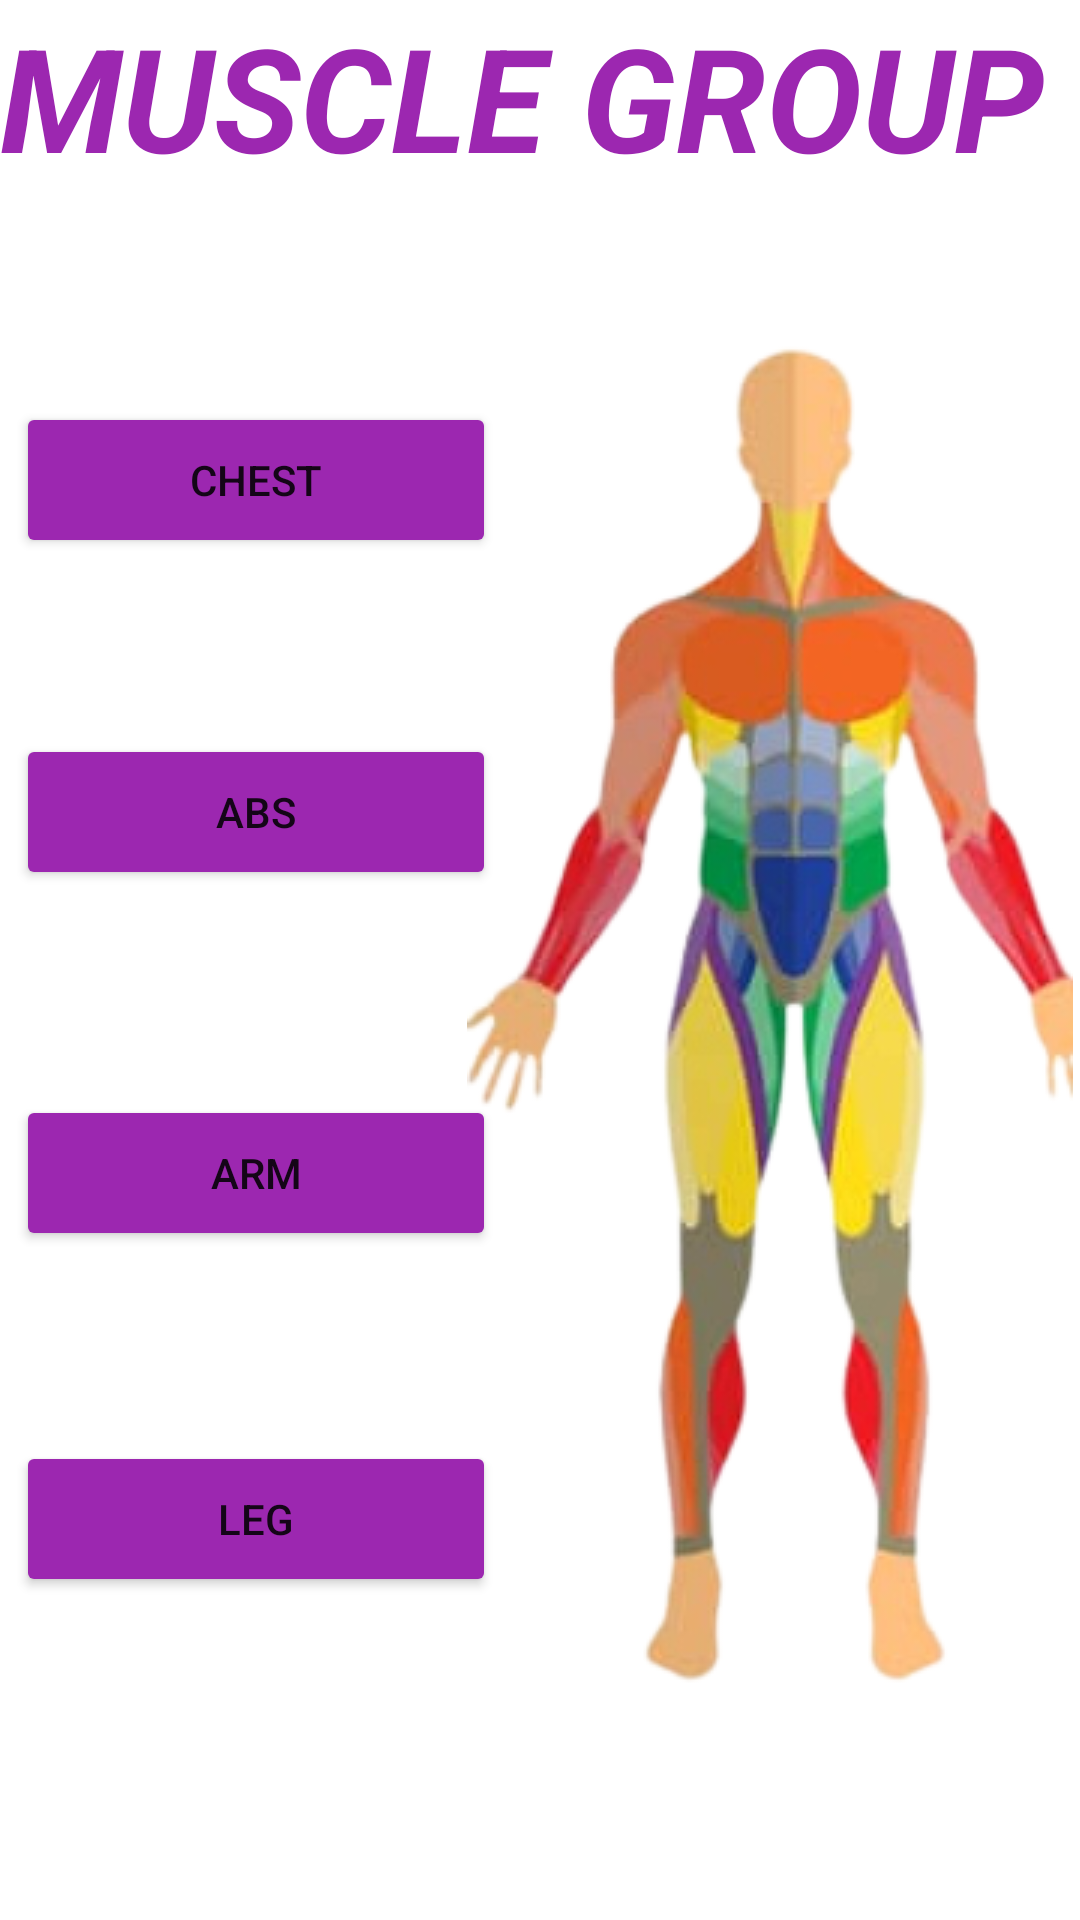

Write the Android layout XML for this screen, with the resource values it uses.
<!-- AndroidManifest.xml: application theme Theme.MinifitnessFinal -->
<!-- res/layout/activity_workout.xml -->
<?xml version="1.0" encoding="utf-8"?>
<androidx.constraintlayout.widget.ConstraintLayout xmlns:android="http://schemas.android.com/apk/res/android"
    xmlns:app="http://schemas.android.com/apk/res-auto"
    xmlns:tools="http://schemas.android.com/tools"
    android:id="@+id/relativeLayout"
    android:layout_width="match_parent"
    android:layout_height="match_parent"
    android:background="@drawable/purple"
    tools:context=".workout">

    <Button
        android:id="@+id/button5"
        android:layout_width="160dp"
        android:layout_height="52dp"
        android:text="LEG"
        app:backgroundTint="#9C27B0"
        app:layout_constraintBottom_toBottomOf="parent"
        app:layout_constraintEnd_toEndOf="parent"
        app:layout_constraintHorizontal_bias="0.027"
        app:layout_constraintStart_toStartOf="parent"
        app:layout_constraintTop_toTopOf="parent"
        app:layout_constraintVertical_bias="0.817" />

    <Button
        android:id="@+id/button3"
        android:layout_width="160dp"
        android:layout_height="52dp"
        android:text="CHEST"
        app:backgroundTint="#9C27B0"
        app:layout_constraintBottom_toBottomOf="parent"
        app:layout_constraintEnd_toEndOf="parent"
        app:layout_constraintHorizontal_bias="0.027"
        app:layout_constraintStart_toStartOf="parent"
        app:layout_constraintTop_toTopOf="parent"
        app:layout_constraintVertical_bias="0.228" />

    <ImageView
        android:id="@+id/imageView"
        android:layout_width="wrap_content"
        android:layout_height="wrap_content"
        app:layout_constraintBottom_toBottomOf="parent"
        app:layout_constraintEnd_toEndOf="parent"
        app:layout_constraintHorizontal_bias="0.985"
        app:layout_constraintStart_toStartOf="parent"
        app:layout_constraintTop_toTopOf="parent"
        app:layout_constraintVertical_bias="0.571"
        app:srcCompat="@drawable/body4" />

    <Button
        android:id="@+id/button2"
        android:layout_width="160dp"
        android:layout_height="52dp"
        android:text="ABS"
        app:backgroundTint="#9C27B0"
        app:layout_constraintBottom_toBottomOf="parent"
        app:layout_constraintEnd_toEndOf="parent"
        app:layout_constraintHorizontal_bias="0.027"
        app:layout_constraintStart_toStartOf="parent"
        app:layout_constraintTop_toTopOf="parent"
        app:layout_constraintVertical_bias="0.416" />

    <Button
        android:id="@+id/button4"
        android:layout_width="160dp"
        android:layout_height="52dp"
        android:text="ARM"
        app:backgroundTint="#9C27B0"
        app:layout_constraintBottom_toBottomOf="parent"
        app:layout_constraintEnd_toEndOf="parent"
        app:layout_constraintHorizontal_bias="0.027"
        app:layout_constraintStart_toStartOf="parent"
        app:layout_constraintTop_toTopOf="parent"
        app:layout_constraintVertical_bias="0.621" />

    <TextView
        android:id="@+id/textView2"
        android:layout_width="wrap_content"
        android:layout_height="wrap_content"
        android:text="MUSCLE GROUP"
        android:textColor="#9C27B0"
        android:textSize="48sp"
        android:textStyle="bold|italic"
        tools:layout_editor_absoluteX="37dp"
        tools:layout_editor_absoluteY="46dp" />

</androidx.constraintlayout.widget.ConstraintLayout>
<!-- resources referenced by this layout -->
<resources>
  <!-- drawable body4: png bitmap (drawable, 85141 bytes) -->
  <style name="Theme.MinifitnessFinal" parent="Theme.MaterialComponents.DayNight.NoActionBar">
          
          <item name="colorPrimary">@color/purple_500</item>
          <item name="colorPrimaryVariant">@color/purple_700</item>
          <item name="colorOnPrimary">@color/white</item>
          
          <item name="colorSecondary">@color/teal_200</item>
          <item name="colorSecondaryVariant">@color/teal_700</item>
          <item name="colorOnSecondary">@color/black</item>
          
          <item name="android:statusBarColor" tools:targetApi="l">?attr/colorPrimaryVariant</item>
          
      </style>
  <!-- not gathered from this repository: default colours our renderer supplied (Android Studio template values) -->
  <color name="purple_500">#FF6200EE</color>
  <color name="purple_700">#FF3700B3</color>
  <color name="teal_200">#FF03DAC5</color>
  <color name="teal_700">#FF018786</color>
  <color name="black">#FF000000</color>
  <color name="white">#FFFFFFFF</color>
</resources>
